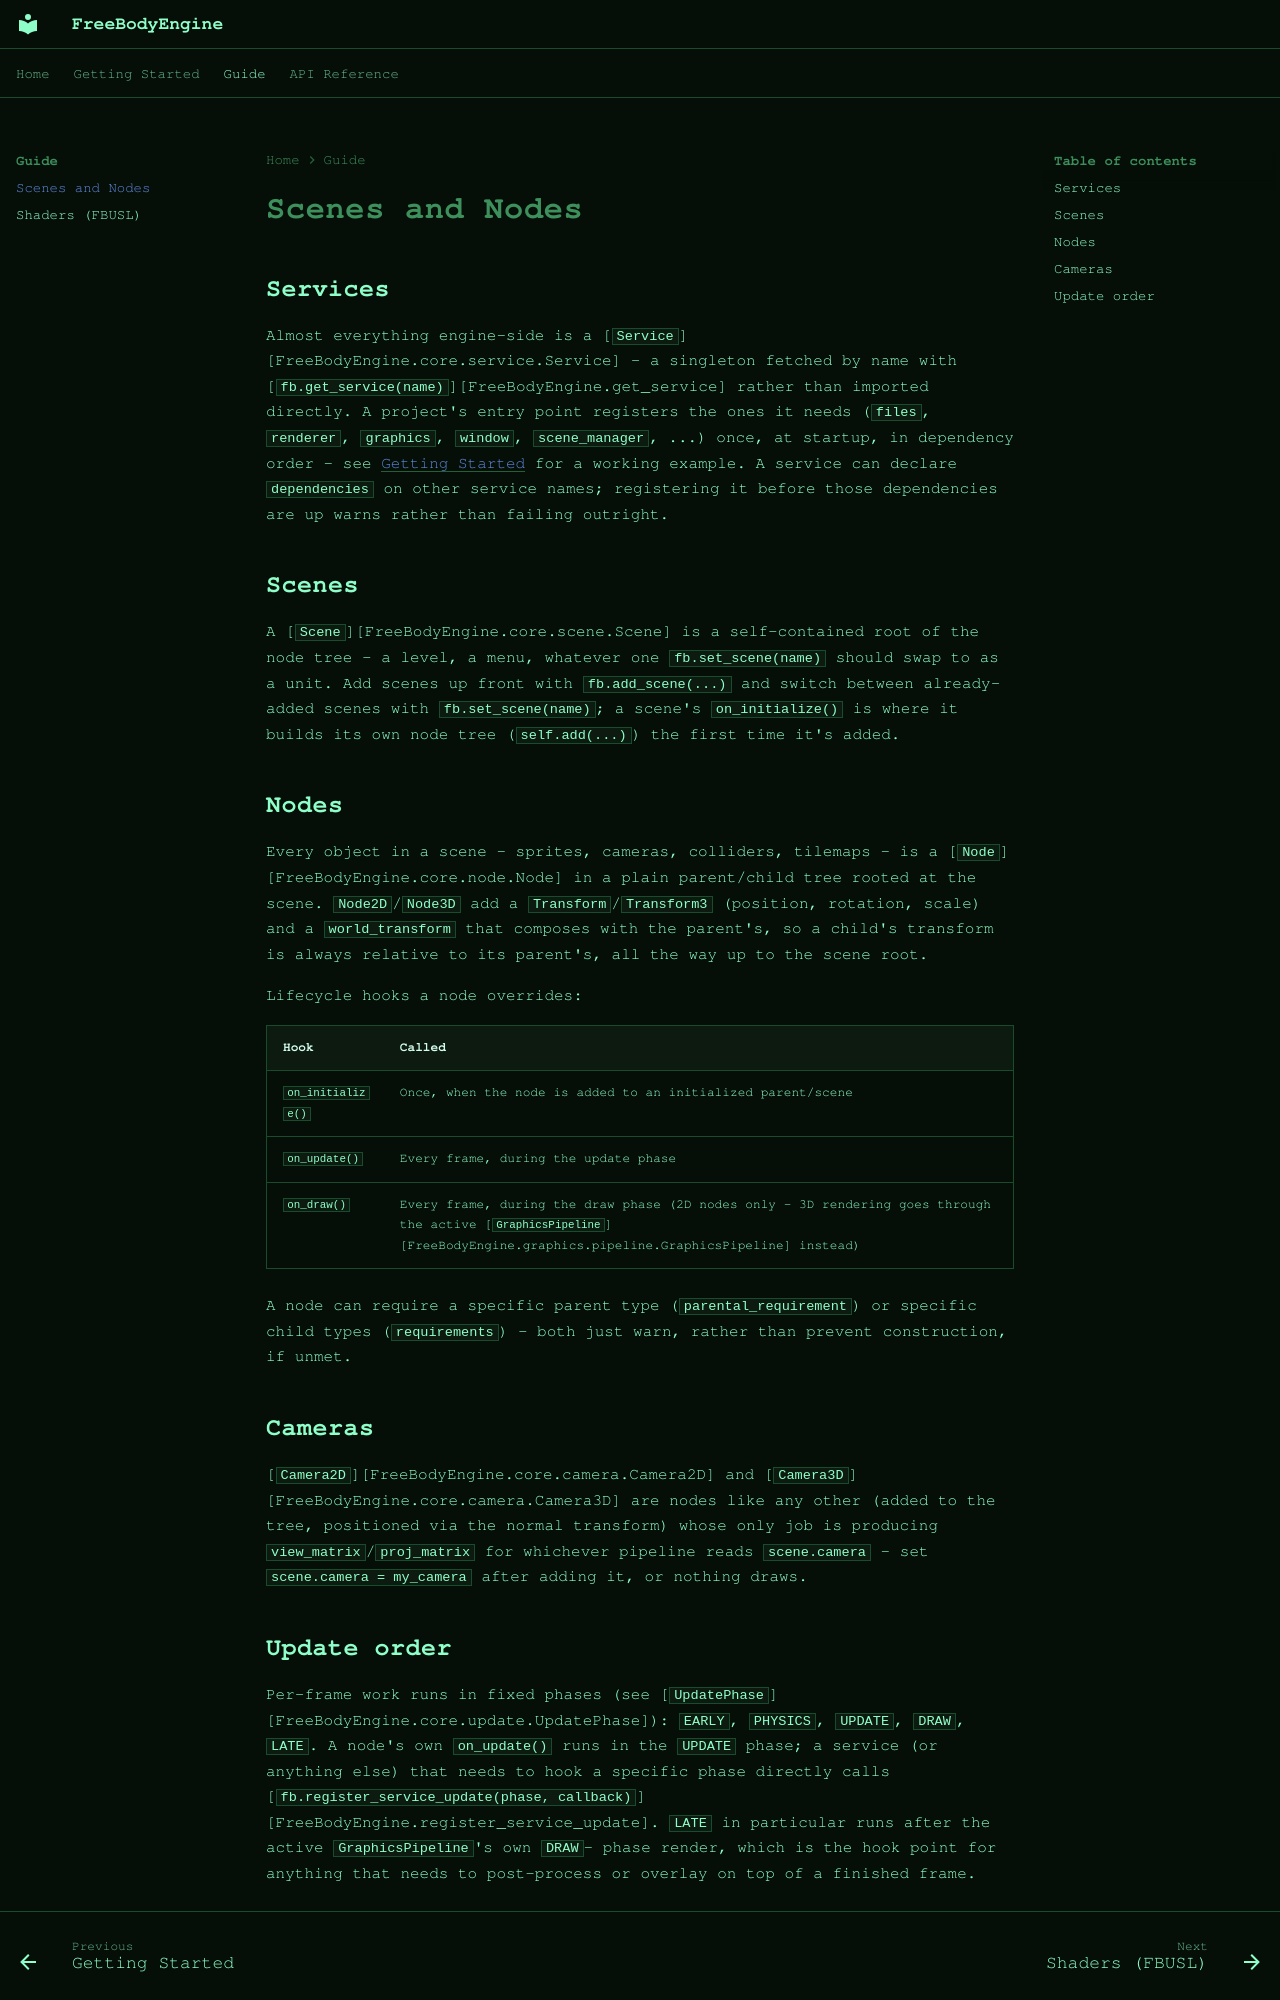

repository: ollie80/FreeBodyEngine · page: guide/scenes-and-nodes/index.html · generator: mkdocs

# Scenes and Nodes

## Services

Almost everything engine-side is a [`Service`][FreeBodyEngine.core.service.Service] -
a singleton fetched by name with [`fb.get_service(name)`][FreeBodyEngine.get_service]
rather than imported directly. A project's entry point registers the ones it
needs (`files`, `renderer`, `graphics`, `window`, `scene_manager`, ...) once,
at startup, in dependency order - see [Getting Started](../getting-started.md#a-minimal-scene)
for a working example. A service can declare `dependencies` on other
service names; registering it before those dependencies are up warns rather
than failing outright.

## Scenes

A [`Scene`][FreeBodyEngine.core.scene.Scene] is a self-contained root of the
node tree - a level, a menu, whatever one `fb.set_scene(name)` should swap
to as a unit. Add scenes up front with `fb.add_scene(...)` and switch
between already-added scenes with `fb.set_scene(name)`; a scene's
`on_initialize()` is where it builds its own node tree (`self.add(...)`)
the first time it's added.

## Nodes

Every object in a scene - sprites, cameras, colliders, tilemaps - is a
[`Node`][FreeBodyEngine.core.node.Node] in a plain parent/child tree rooted
at the scene. `Node2D`/`Node3D` add a `Transform`/`Transform3` (position,
rotation, scale) and a `world_transform` that composes with the parent's,
so a child's transform is always relative to its parent's, all the way up
to the scene root.

Lifecycle hooks a node overrides:

| Hook | Called |
|---|---|
| `on_initialize()` | Once, when the node is added to an initialized parent/scene |
| `on_update()` | Every frame, during the update phase |
| `on_draw()` | Every frame, during the draw phase (2D nodes only - 3D rendering goes through the active [`GraphicsPipeline`][FreeBodyEngine.graphics.pipeline.GraphicsPipeline] instead) |

A node can require a specific parent type (`parental_requirement`) or
specific child types (`requirements`) - both just warn, rather than
prevent construction, if unmet.

## Cameras

[`Camera2D`][FreeBodyEngine.core.camera.Camera2D] and
[`Camera3D`][FreeBodyEngine.core.camera.Camera3D] are nodes like any
other (added to the tree, positioned via the normal transform) whose only
job is producing `view_matrix`/`proj_matrix` for whichever pipeline reads
`scene.camera` - set `scene.camera = my_camera` after adding it, or nothing
draws.
